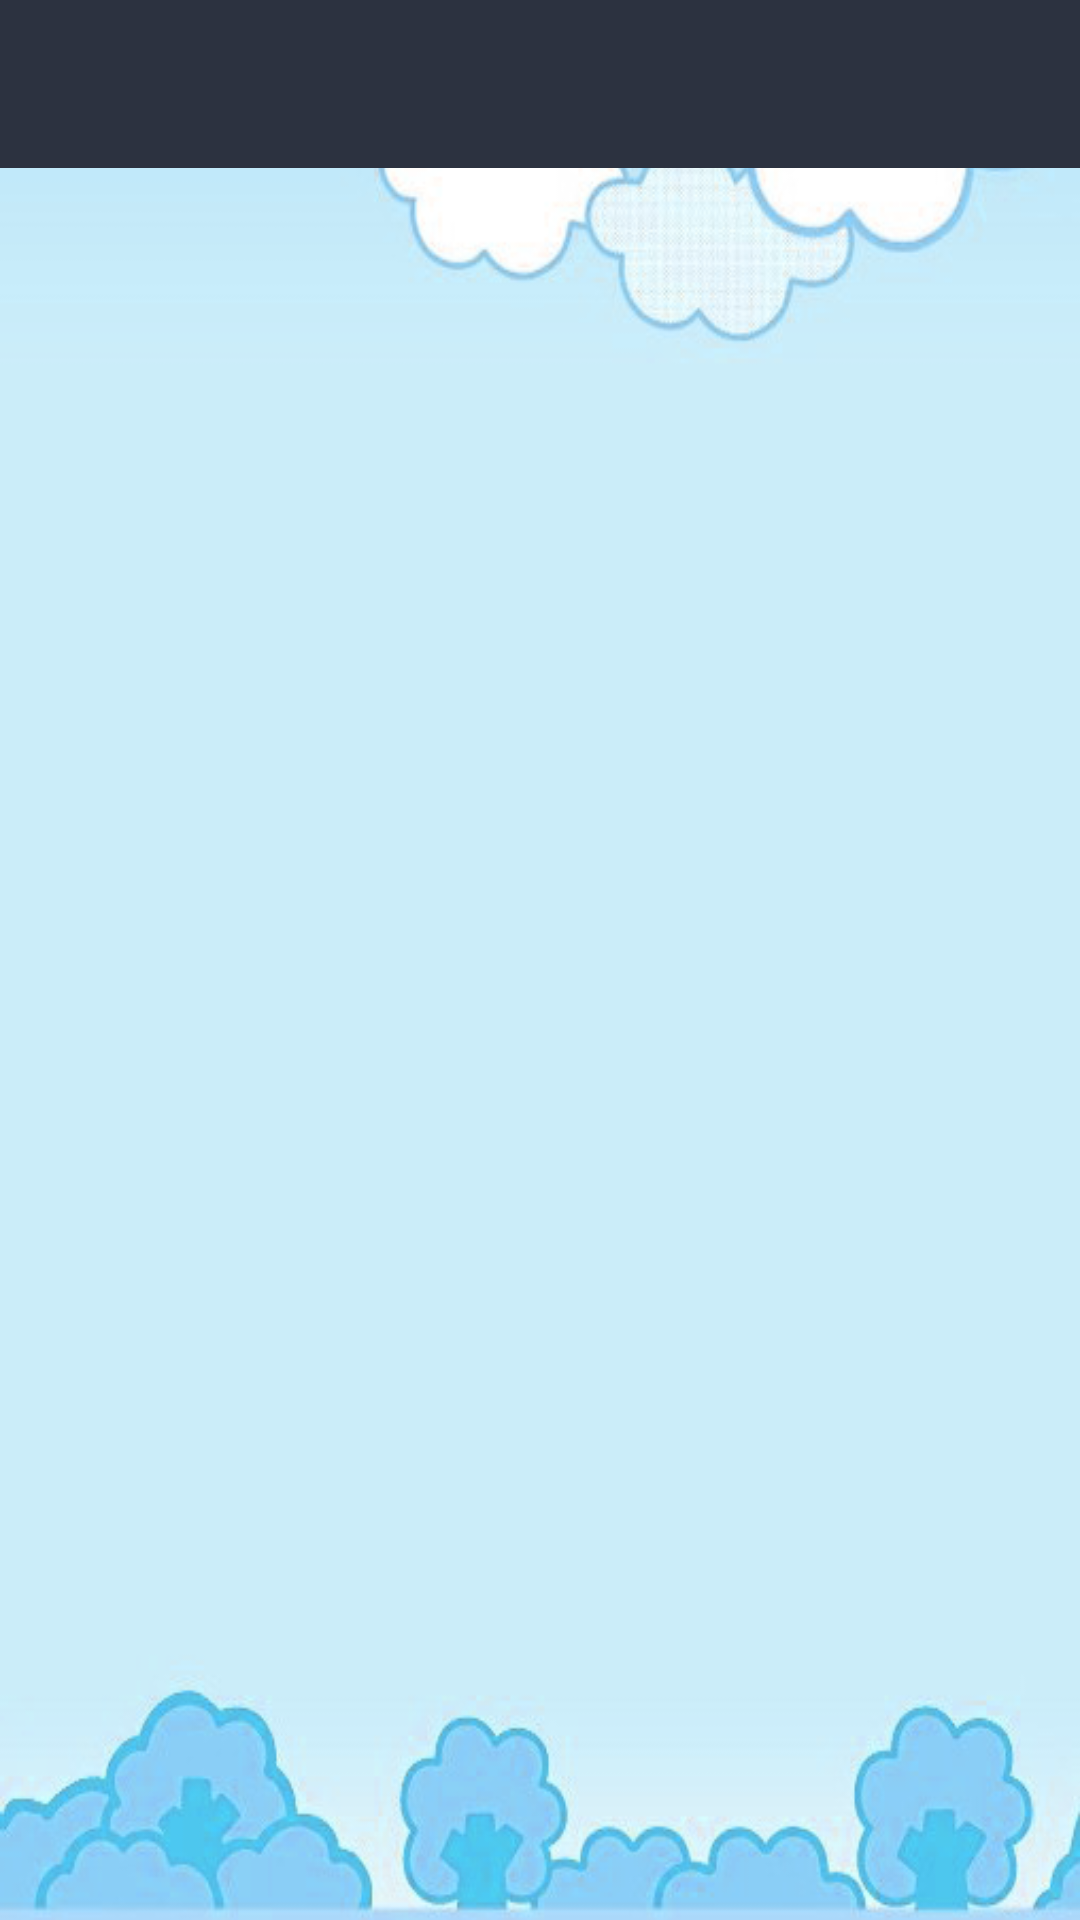

Here is an Android app screen rendered from its layout file. Give the layout XML and the strings, colors and styles it references.
<!-- AndroidManifest.xml: application theme AppTheme -->
<!-- res/layout/activity_main.xml -->
<?xml version="1.0" encoding="utf-8"?>
<LinearLayout xmlns:android="http://schemas.android.com/apk/res/android"
    xmlns:tools="http://schemas.android.com/tools"
    android:layout_width="match_parent"
    android:layout_height="match_parent"
    android:orientation="vertical" 
    android:background="@drawable/bg_8">

    <include
        android:id="@+id/app_bar"
        layout="@layout/app_bar" />

    

    <android.support.v4.widget.DrawerLayout
        android:id="@+id/drawer_layout"
        android:layout_width="match_parent"
        android:layout_height="match_parent" >

        <FrameLayout
            android:id="@+id/frameLayout"
            android:layout_width="match_parent"
            android:layout_height="match_parent" >
        </FrameLayout>

        

        <ListView
            android:id="@+id/list_slidermenu"
            android:layout_width="240dp"
            android:layout_height="match_parent"
            android:layout_gravity="start"
            android:background="@drawable/list_selector"
            android:choiceMode="singleChoice"
            android:divider="@color/list_divider"
            android:dividerHeight="1dp"
            android:listSelector="@drawable/list_selector" />
    </android.support.v4.widget.DrawerLayout>

    

</LinearLayout>
<!-- res/layout/app_bar.xml (included above) -->
<?xml version="1.0" encoding="utf-8"?>
<android.support.v7.widget.Toolbar xmlns:android="http://schemas.android.com/apk/res/android"
    android:layout_width="match_parent"
    android:layout_height="wrap_content"
    android:background="#2c3240"
   >

</android.support.v7.widget.Toolbar>
<!-- resources referenced by this layout -->
<resources>
  <color name="list_divider">#272727</color>
  <!-- drawable bg_8: png bitmap (drawable-hdpi, 98989 bytes) -->
  <style name="AppTheme" parent="@style/Theme.AppCompat.NoActionBar">
          
      </style>
</resources>
